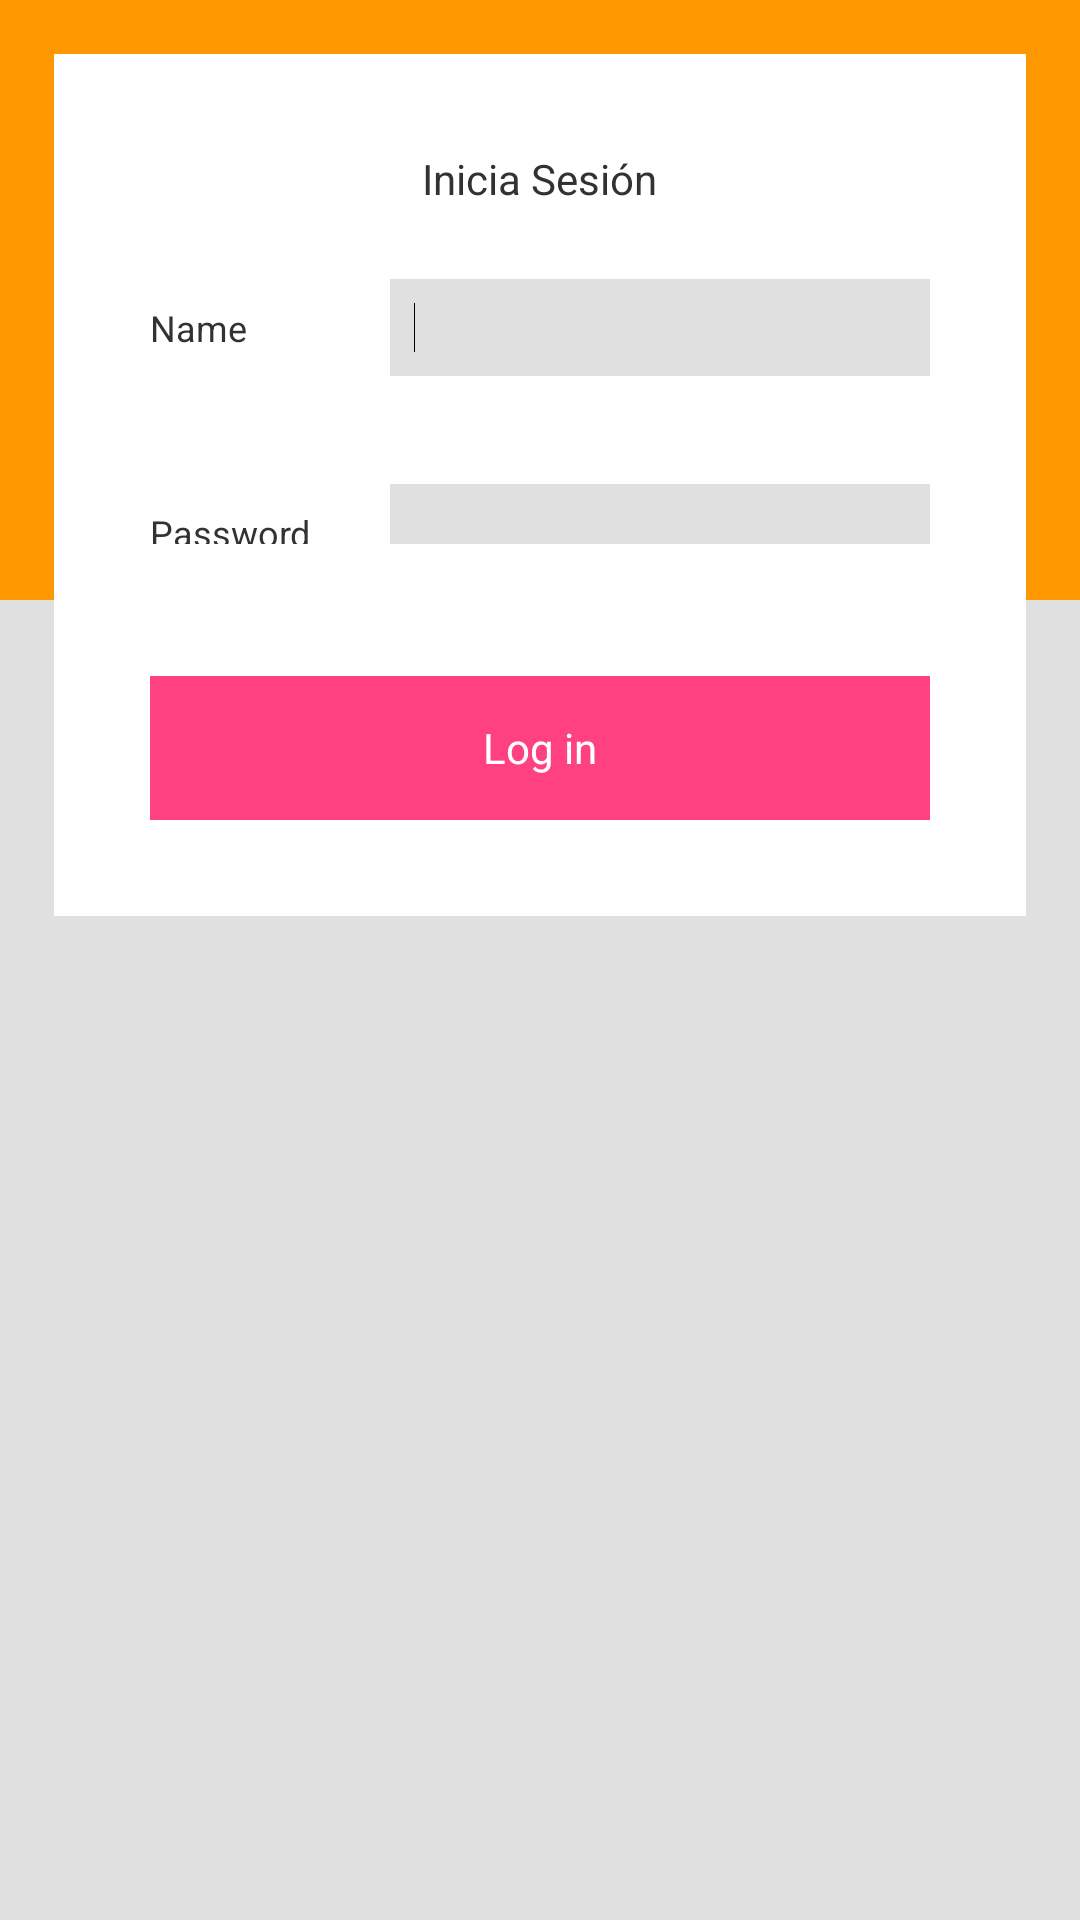

The Android layout XML behind this screen, and the referenced resources:
<!-- AndroidManifest.xml: application theme AppTheme -->
<!-- res/layout/iniciar_activity.xml -->
<?xml version="1.0" encoding="utf-8"?>
<RelativeLayout xmlns:android="http://schemas.android.com/apk/res/android"
    android:layout_width="match_parent"
    android:layout_height="match_parent" 
    android:background="@color/lightgray">
    
    
    <RelativeLayout
        android:layout_width="match_parent"
        android:layout_height="200dp"
        android:background="@color/app_color"
        >
        
    </RelativeLayout>

   <LinearLayout
       style="@style/login_container" >
        
       <LinearLayout
            style="@style/col_1" >
            
	        <TextView
	            android:id="@+id/textView1"
	            android:layout_width="wrap_content"
	            android:layout_height="wrap_content"
	            android:layout_gravity="center_horizontal"
	            android:text="Inicia Sesión" />

        </LinearLayout>
        
        <LinearLayout
            style="@style/input_container" >
            
            <TextView
                style="@style/label"
                android:id="@+id/textView2"
                android:text="@string/name" />

		    <EditText
                style="@style/textfield"
		        android:id="@+id/IAetN"
		        android:layout_width="match_parent"
		        android:layout_height="wrap_content" >

        		<requestFocus  />

    		</EditText>
            
        </LinearLayout>
        
        <LinearLayout
            style="@style/input_container" >
            
            <TextView
                style="@style/label"
		        android:id="@+id/textView3"
		        android:text="@string/pass" />

		    <EditText
		        android:inputType="textPassword" 
		        style="@style/textfield"
		        android:id="@+id/IAetP"
		        />
            
        </LinearLayout>

    	<LinearLayout
    	    style="@style/col_1"
    	    android:layout_marginTop="32dp">
		    
    	    <Button
    	        style="@style/login_button"
    	        android:background="@color/lightpink"
		        android:id="@+id/IAbtL"
		        android:textColor="@color/white"
		        android:text="@string/login" />

    	</LinearLayout>
 
    
    </LinearLayout>
    

</RelativeLayout>
<!-- resources referenced by this layout -->
<resources>
  <color name="app_color">#FF9800</color>
  <color name="lightgray">#e0e0e0</color>
  <color name="lightpink">#FF4081</color>
  <color name="white">#ffffff</color>
  <string name="login">Log in</string>
  <string name="name">Name</string>
  <string name="pass">Password</string>
  <style name="col_1">
          <item name="android:layout_width">match_parent</item>
          <item name="android:layout_height">wrap_content</item>
          <item name="android:orientation">vertical</item>
      </style>
  <style name="input_container">
          <item name="android:layout_width">match_parent</item>
          <item name="android:layout_height">wrap_content</item>
          <item name="android:layout_marginBottom">12dp</item>
          <item name="android:orientation">horizontal</item>
      </style>
  <style name="label">
          <item name="android:layout_width">80dp</item>
          <item name="android:layout_height">wrap_content</item>
          <item name="android:layout_marginTop">24dp</item>
          <item name="android:textSize">12sp</item>
      </style>
  <style name="login_button">
          <item name="android:layout_width">match_parent</item>
          <item name="android:layout_height">48dp</item>
      </style>
  <style name="login_container">
          <item name="android:layout_margin">18dp</item>
          <item name="android:padding">32dp</item>
          <item name="android:layout_width">match_parent</item>
          <item name="android:layout_height">wrap_content</item>
          <item name="android:orientation">vertical</item>
          <item name="android:layout_gravity">center_vertical</item>
          <item name="android:background">@color/white</item>
      </style>
  <style name="textfield">
          <item name="android:layout_width">match_parent</item>
          <item name="android:layout_height">20dp</item>
          <item name="android:layout_marginTop">24dp</item>
          <item name="android:padding">8dp</item>
          <item name="android:textSize">12sp</item>
          <item name="android:background">@color/lightgray</item>
      </style>
  <style name="AppTheme" parent="AppBaseTheme">
          
      </style>
  <style name="AppBaseTheme" parent="android:Theme.Light">
          
      </style>
</resources>
